Run: headless pygame with SDL's dummy video driver; simulated clock (each Clock.tick advances the game by its frame time, no real sleeping); random seed 0; keys injected as events and as key.get_pressed() state; no mouse input.
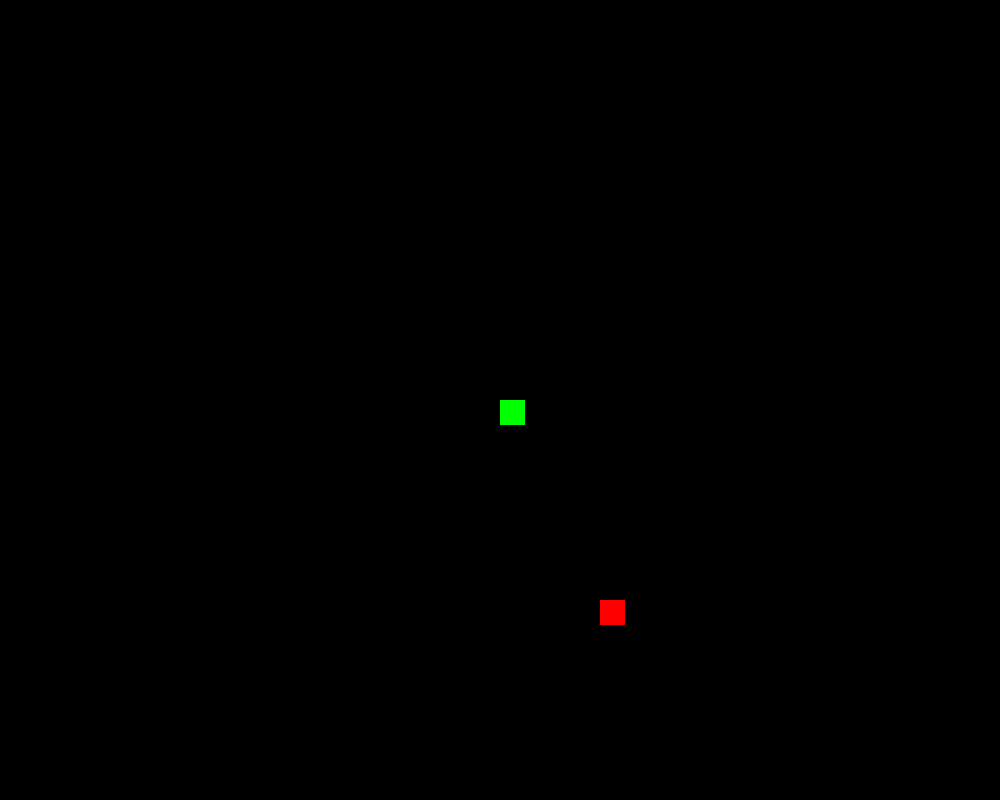
Frame 1 of 4 · flips 1–60 · no input
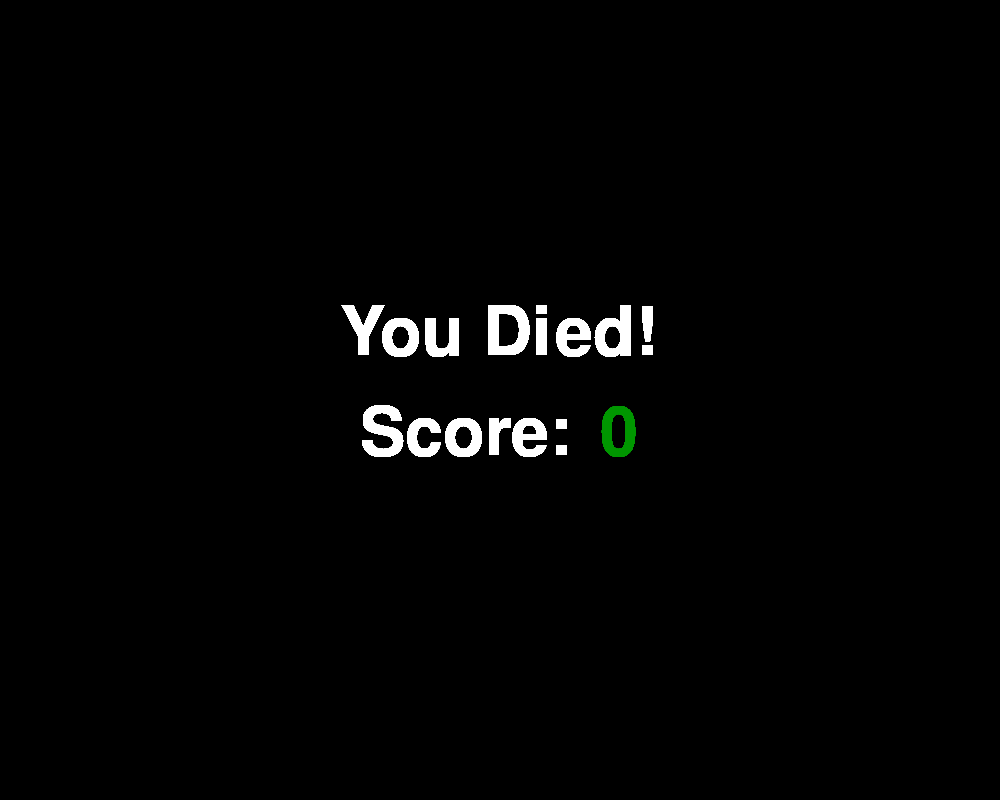
Frame 2 of 4 · flips 61–180 · tapped SPACE, RETURN · held RIGHT (→), D
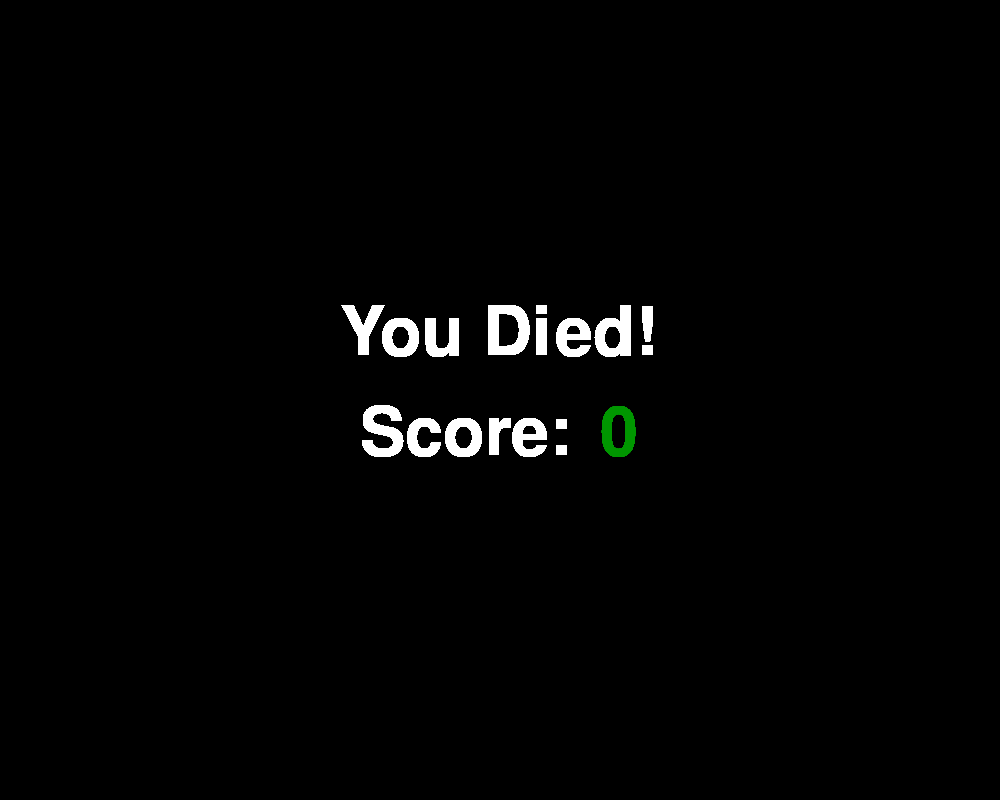
Frame 3 of 4 · flips 181–300 · held DOWN (↓), S
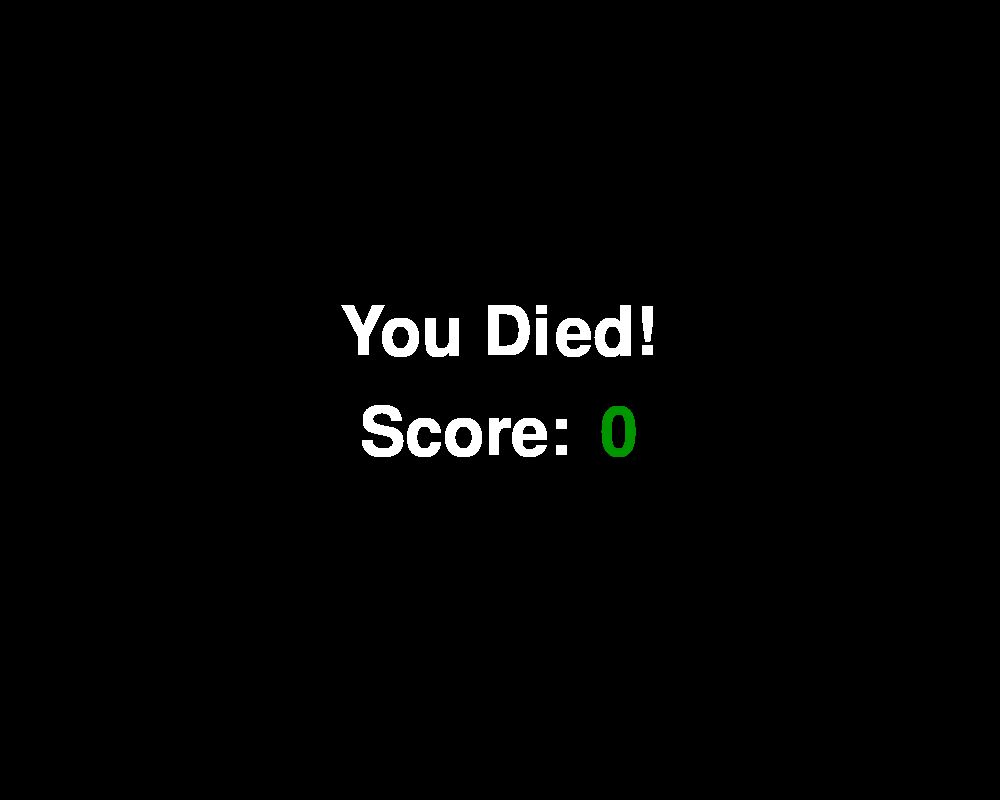
Frame 4 of 4 · flips 301–420 · held LEFT (←), A, UP (↑), W

The pygame program that drew these frames:

import pygame
import random


pygame.init()

HEIGHT = 800
WIDTH = 1000
GREEN = (0, 255, 0)
BLACK = (0, 0, 0)
RED = (255, 0, 0)
BLUE = (0, 0, 255)
clock = pygame.time.Clock()
screen = pygame.display.set_mode((WIDTH, HEIGHT))
VEL = 25
end_font = pygame.font.SysFont("comicsans", 100)


# Detects all collisions while simultaneously adding and removing apples
def collision(snake, boarders, apple):
    if pygame.Rect.collidelist(snake[0], snake[1:]) != -1:
        return True
    elif pygame.Rect.collidelist(snake[0], boarders[0:]) != -1:
        return True
    if len(apple) == 1:
        if pygame.Rect.collidelist(snake[0], apple) != -1:
            snake.append(pygame.Rect(WIDTH/2, HEIGHT/2, 25, 25))
            apple.pop()
        else:
            pygame.draw.rect(screen, RED, apple[0])
    # Prevents apple from spawning onto the snake
    else:
        apple_loc = [(random.choice([x for x in range(0, WIDTH-25, 25)]),
                      random.choice([x for x in range(0, HEIGHT-25, 25)]))]

        snake_loc = [(part.x, part.y) for part in snake]
        if set(apple_loc).intersection(set(snake_loc)) != set():
            collision(snake, boarders, apple)
        else:
            apple.append(pygame.Rect(apple_loc[0][0], apple_loc[0][1], 25, 25))
    return False

# Moves the snake by starting from the last snake cube and setting the (x, y) values equal to the next cube
def move_snake(snake, direction):
    for num in range(1, len(snake)):
        snake[-num].x = snake[-num - 1].x
        snake[-num].y = snake[-num - 1].y
    if direction == pygame.K_UP:
        snake[0].y -= VEL
    elif direction == pygame.K_DOWN:
        snake[0].y += VEL
    elif direction == pygame.K_LEFT:
        snake[0].x -= VEL
    elif direction == pygame.K_RIGHT:
        snake[0].x += VEL
    for part in snake:
        pygame.draw.rect(screen, GREEN, part)


def main():
    snake = [pygame.Rect(WIDTH/2, HEIGHT/2, 25, 25)]
    apple = []

    boarders_top = pygame.Rect(0, -5, WIDTH, 5)
    boarders_bottom = pygame.Rect(0, HEIGHT, WIDTH, 5)
    boarders_left = pygame.Rect(-5, 0, 5, HEIGHT)
    boarders_right = pygame.Rect(WIDTH, 0, 5, HEIGHT)
    # List of all 4 boarders as rectangle objects to be passed into the collision function
    boarders = [boarders_top, boarders_bottom, boarders_left, boarders_right]

    last_input = None
    next_input = None
    play_game = True
# Game loop simultaneously updates movement inputs using the pygame event buffer
    while play_game:
        clock.tick(15)
        events = pygame.event.get()
        for event in events:
            if event.type == pygame.QUIT:
                play_game = False
            elif event.type == pygame.KEYDOWN:
                if event.key == pygame.K_UP:
                    if last_input != pygame.K_DOWN:
                        next_input = pygame.K_UP

                if event.key == pygame.K_DOWN:
                    if last_input != pygame.K_UP:
                        next_input = pygame.K_DOWN

                if event.key == pygame.K_LEFT:
                    if last_input != pygame.K_RIGHT:
                        next_input = pygame.K_LEFT

                if event.key == pygame.K_RIGHT:
                    if last_input != pygame.K_LEFT:
                        next_input = pygame.K_RIGHT
        # Locks in the input to prevent player from making illegal inputs such as moving the snake backwards onto itself
        last_input = next_input


        if not collision(snake, boarders, apple):
            pygame.display.update()
            screen.fill(BLACK)
            for boarder in boarders:
                pygame.draw.rect(screen, RED, boarder)
            move_snake(snake, last_input)
            #End screen text
        else:
            end_screen_text = pygame.font.Font.render(end_font, f"You Died!", True, (255, 255, 255))
            end_score_text = pygame.font.Font.render(end_font, "Score: ", True, (255, 255, 255))
            end_score = pygame.font.Font.render(end_font, f"{len(snake) - 1}", True, (0, 150, 0))
            screen.blit(end_screen_text, ((WIDTH/2) - 160, (HEIGHT/2) - 100))
            screen.blit(end_score_text, ((WIDTH / 2) - 140, (HEIGHT / 2)))
            screen.blit(end_score, ((WIDTH / 2) + 100, (HEIGHT / 2)))
            pygame.display.update()
            for event in events:
                if event.type == pygame.KEYDOWN:
                    if event.key == pygame.K_SPACE:
                        main()
                    elif event.key == pygame.K_ESCAPE:
                        play_game = False
    pygame.quit()

if __name__ == '__main__':
    main()
